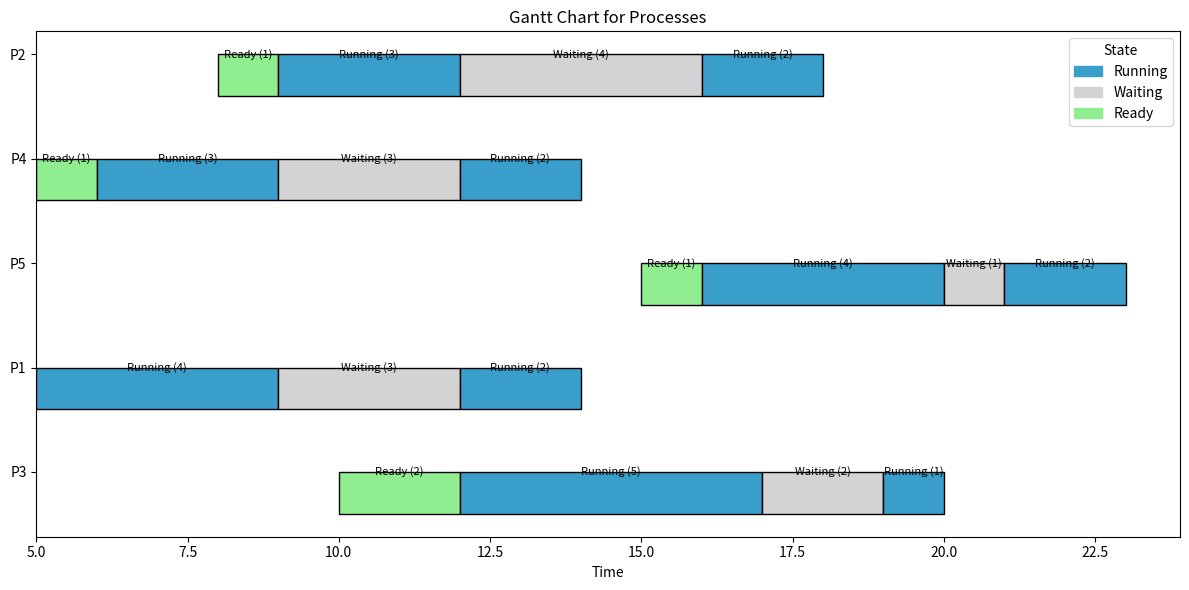

This chart was generated by the following Python code:
from matplotlib import pyplot as plt
from matplotlib import patches as mpatches
import pandas as pd

# Modified process data for 5 processes
processes = [
    {"name": "P3", "arrival_time": 10, "states": [("Ready", 2), ("Running", 5), ("Waiting", 2), ("Running", 1)]},
    {"name": "P1", "arrival_time": 5, "states": [("Running", 4), ("Waiting", 3), ("Running", 2)]},
    {"name": "P5", "arrival_time": 15, "states": [("Ready", 1), ("Running", 4), ("Waiting", 1), ("Running", 2)]},
    {"name": "P4", "arrival_time": 5, "states": [("Ready", 1), ("Running", 3), ("Waiting", 3), ("Running", 2)]},
    {"name": "P2", "arrival_time": 8, "states": [("Ready", 1), ("Running", 3), ("Waiting", 4), ("Running", 2)]}
]

# Colors for each state
state_colors = {
    "Running": "#3a9ecb",   # Blue
    "Waiting": "#d3d3d3",   # Gray
    "Ready": "#90ee90"      # Light Green
}

# Plot parameters
fig, ax = plt.subplots(figsize=(12, 6))
y_ticks = []
y_labels = []
current_y = 0  # Starting Y position for each process
bar_height = 0.4  # Height of each bar

# Draw each process as a series of rectangles based on its states
for process in processes:
    x = process["arrival_time"]  # Start time based on arrival time
    y_ticks.append(current_y + bar_height / 2)
    y_labels.append(process["name"])
    
    # Draw each state with its duration for the process
    for state, duration in process["states"]:
        ax.barh(current_y, duration, left=x, height=bar_height, color=state_colors[state], edgecolor="black")
        ax.text(x + duration / 2, current_y + bar_height / 2, f"{state} ({duration})", ha="center", va="center", color="black", fontsize=8)
        x += duration  # Move x to the right for the next state
    
    current_y += 1  # Move to the next process

# Set labels and ticks
ax.set_yticks(y_ticks)
ax.set_yticklabels(y_labels)
ax.set_xlabel("Time")
ax.set_title("Gantt Chart for Processes")

# Create legend
handles = [mpatches.Patch(color=color, label=state) for state, color in state_colors.items()]
ax.legend(handles=handles, title="State")

# Show the plot
plt.tight_layout()
plt.show()
